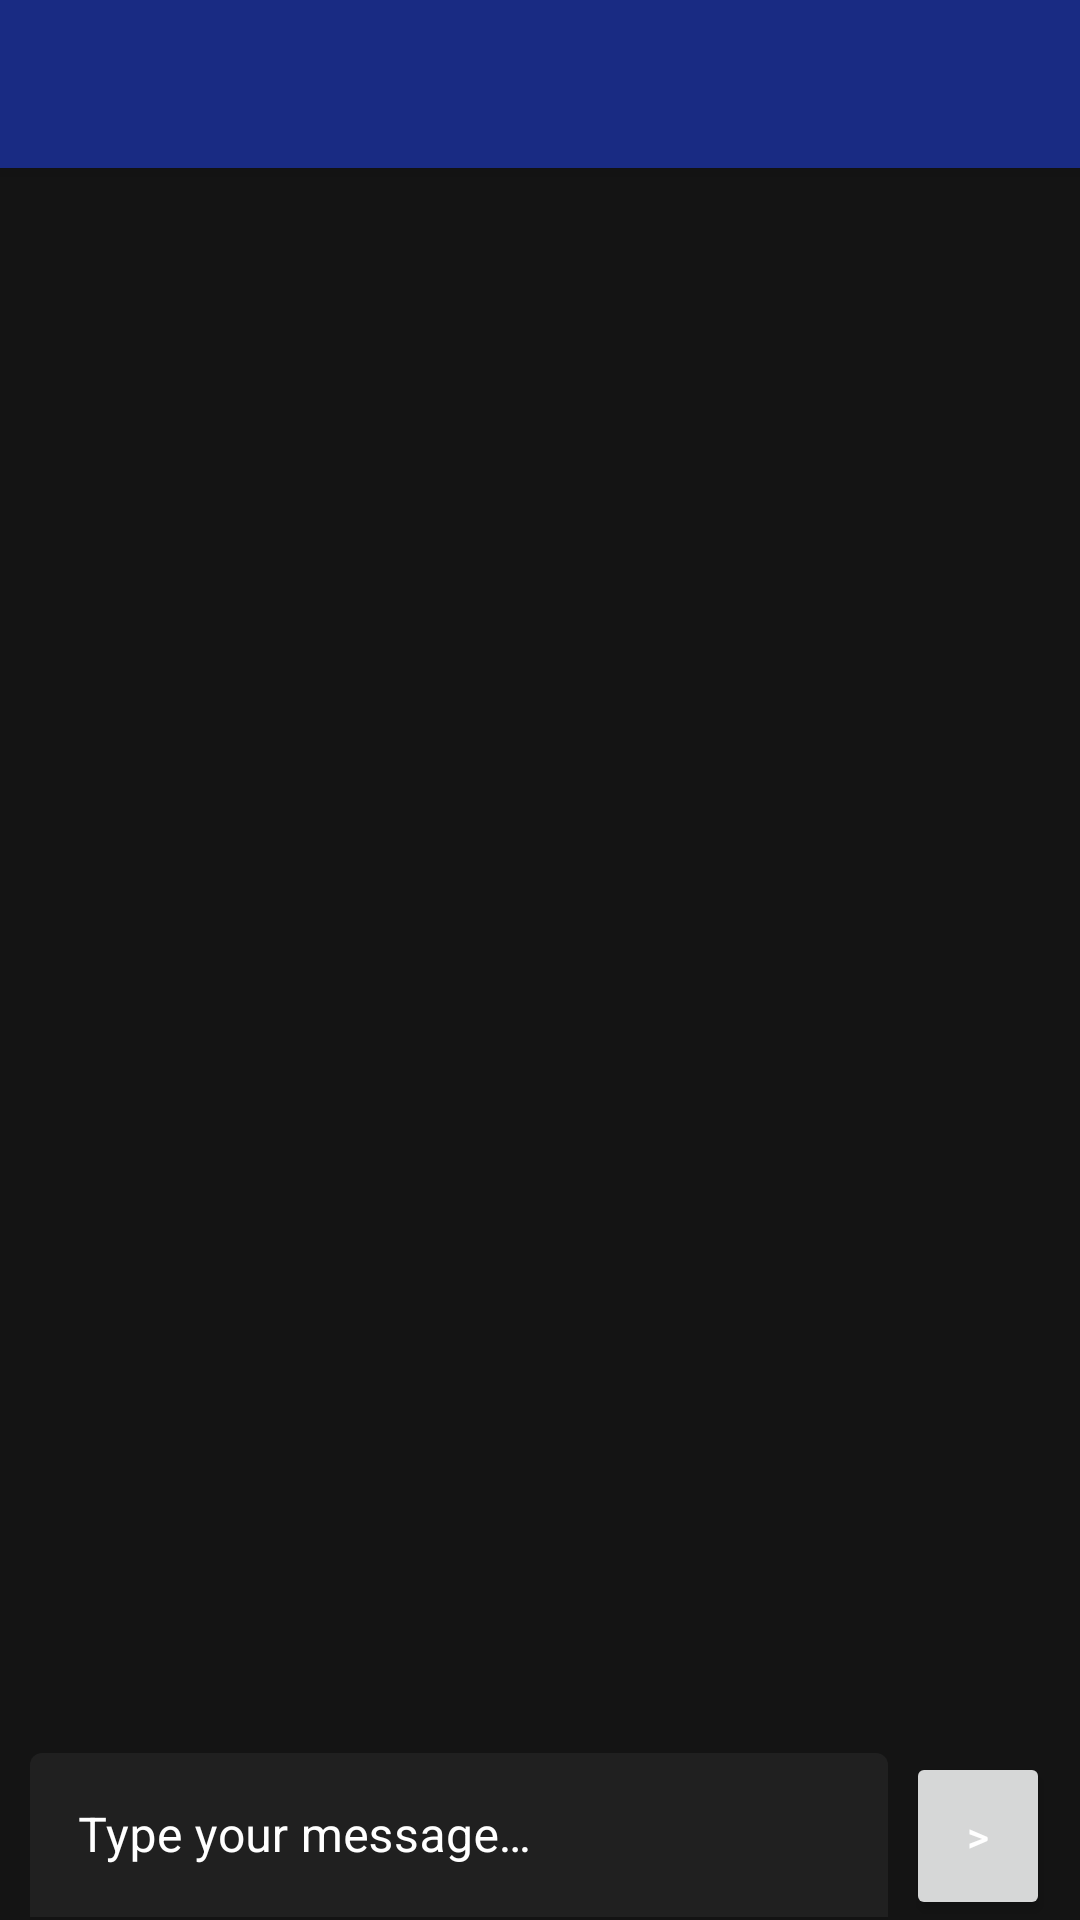

Write the Android layout XML for this screen, with the resource values it uses.
<!-- AndroidManifest.xml: application theme Theme.Dawn.Dark -->
<!-- res/layout/activity_show_chat.xml -->
<?xml version="1.0" encoding="utf-8"?>
<androidx.constraintlayout.widget.ConstraintLayout xmlns:android="http://schemas.android.com/apk/res/android"
    xmlns:app="http://schemas.android.com/apk/res-auto"
    xmlns:tools="http://schemas.android.com/tools"
    android:id="@+id/wrapping_layout"
    android:layout_width="match_parent"
    android:layout_height="match_parent"
    android:fitsSystemWindows="true"
    android:background="?attr/backgroundColor">

    <androidx.coordinatorlayout.widget.CoordinatorLayout
        android:id="@+id/top_layout"
        android:layout_width="match_parent"
        android:layout_height="match_parent"
        android:fitsSystemWindows="true"
        tools:context=".ShowChatActivity">

        <com.google.android.material.appbar.AppBarLayout
            android:layout_width="match_parent"
            android:layout_height="wrap_content"
            android:theme="@style/Theme.Dawn.AppBarOverlay">

            <androidx.appcompat.widget.Toolbar
                android:id="@+id/toolbar"
                android:layout_width="match_parent"
                android:layout_height="?attr/actionBarSize"
                android:background="?attr/colorPrimaryVariant"
                app:popupTheme="@style/Theme.Dawn.PopupOverlay" />

        </com.google.android.material.appbar.AppBarLayout>

        <androidx.constraintlayout.widget.ConstraintLayout
            android:layout_width="match_parent"
            android:layout_height="match_parent"
            app:layout_behavior="@string/appbar_scrolling_view_behavior"
            android:id="@+id/contentLayoutParent">

            <ListView
                android:id="@+id/contentLayout"
                android:layout_width="match_parent"
                android:layout_height="match_parent"
                app:layout_constraintBottom_toTopOf="@id/etChatMessage"
                android:scrollbarThumbVertical="?attr/colorPrimary">

            </ListView>

            <com.google.android.material.textfield.TextInputLayout
                android:id="@+id/etChatMessage"
                style="@style/Theme.Dawn.TextField"
                android:layout_width="match_parent"
                android:layout_height="wrap_content"
                android:layout_marginStart="10dp"
                android:layout_marginTop="5dp"
                android:layout_marginEnd="64dp"
                android:ems="10"
                android:hint="@string/showchat_hint_message"
                android:inputType="text"
                android:minHeight="48dp"
                app:layout_constraintStart_toStartOf="parent"
                app:layout_constraintEnd_toStartOf="@id/btnSendMessage"
                app:layout_constraintBottom_toBottomOf="parent">

                <com.google.android.material.textfield.TextInputEditText
                    android:layout_width="match_parent"
                    android:layout_height="wrap_content"
                    android:textColor="?android:attr/textColor"
                    tools:ignore="TextContrastCheck" />

            </com.google.android.material.textfield.TextInputLayout>

            <Button
                android:id="@+id/btnSendMessage"
                android:layout_width="48dp"
                android:layout_height="56dp"
                android:layout_marginStart="10dp"
                android:layout_marginTop="5dp"
                android:layout_marginEnd="10dp"
                app:layout_constraintEnd_toEndOf="parent"
                app:layout_constraintBottom_toBottomOf="parent"
                android:text=">"
                tools:ignore="HardcodedText" />

        </androidx.constraintlayout.widget.ConstraintLayout>

    </androidx.coordinatorlayout.widget.CoordinatorLayout>

</androidx.constraintlayout.widget.ConstraintLayout>
<!-- resources referenced by this layout -->
<resources>
  <string name="showchat_hint_message">Type your message…</string>
  <style name="Theme.Dawn.AppBarOverlay" parent="ThemeOverlay.AppCompat.Dark.ActionBar" />
  <style name="Theme.Dawn.PopupOverlay" parent="ThemeOverlay.AppCompat.Light" />
  <style name="Theme.Dawn.TextField" parent="Widget.MaterialComponents.TextInputLayout.FilledBox">
          <item name="boxStrokeColor">?attr/hintTextColor</item>
          <item name="android:textColorHint">?attr/hintTextColor</item>
          <item name="boxBackgroundColor">?attr/textFieldBackgroundColor</item>
      </style>
  <style name="Theme.Dawn.Dark" parent="Theme.Dawn">
          
          <item name="colorPrimary">@color/dark_primary</item>
          <item name="mainColor">@color/dark_primary</item>
          <item name="colorPrimaryVariant">@color/dark_secondary</item>
          <item name="colorOnPrimary">@color/black</item>
          <item name="android:textColor">@color/white</item>
          <item name="textColorEmphasize">@color/white</item>
          <item name="backgroundColor">@color/dark_background</item>
          <item name="actionBarColor">@color/dark_secondary</item>
          <item name="hintTextColor">@color/white</item>
          <item name="textFieldBackgroundColor">@color/dark_background_contrast</item>
          
          <item name="colorSecondary">@color/teal_200</item>
          <item name="colorSecondaryVariant">@color/teal_200</item>
          <item name="colorOnSecondary">@color/black</item>
      </style>
  <style name="Theme.Dawn" parent="Theme.MaterialComponents.DayNight.NoActionBar">
  
      </style>
  <color name="dark_primary">#3150ff</color>
  <color name="dark_secondary">#192b83</color>
  <color name="black">#FF000000</color>
  <color name="white">#FFFFFFFF</color>
  <color name="dark_background">#141414</color>
  <color name="dark_background_contrast">#202020</color>
  <color name="teal_200">#FF03DAC5</color>
</resources>
